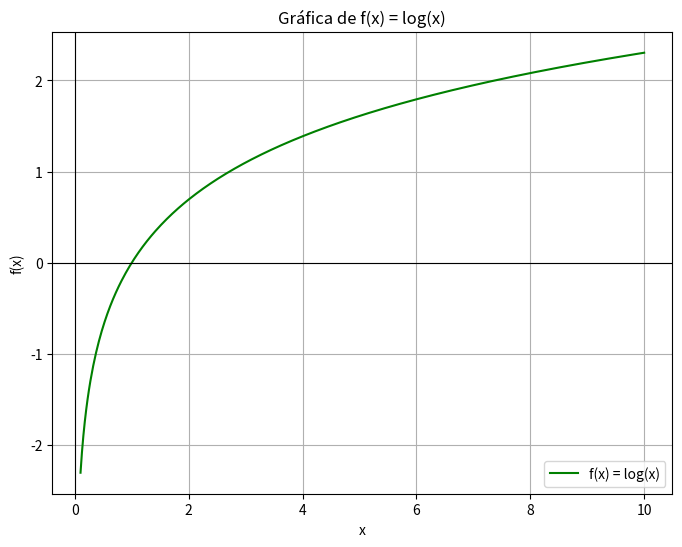

Recreate this plot in Python.
import numpy as np
import matplotlib.pyplot as plt

# Crear valores de x (x > 0, porque log(x) no está definida para x <= 0)
x = np.linspace(0.1, 10, 400)  # desde 0.1 para evitar log(0)
y = np.log(x)

# Crear la gráfica
plt.figure(figsize=(8, 6))
plt.plot(x, y, label='f(x) = log(x)', color='green')

# Agregar líneas de los ejes
plt.axhline(0, color='black', linewidth=0.8)
plt.axvline(0, color='black', linewidth=0.8)

# Etiquetas y detalles
plt.title('Gráfica de f(x) = log(x)')
plt.xlabel('x')
plt.ylabel('f(x)')
plt.grid(True)
plt.legend()

# Mostrar la gráfica
plt.show()


